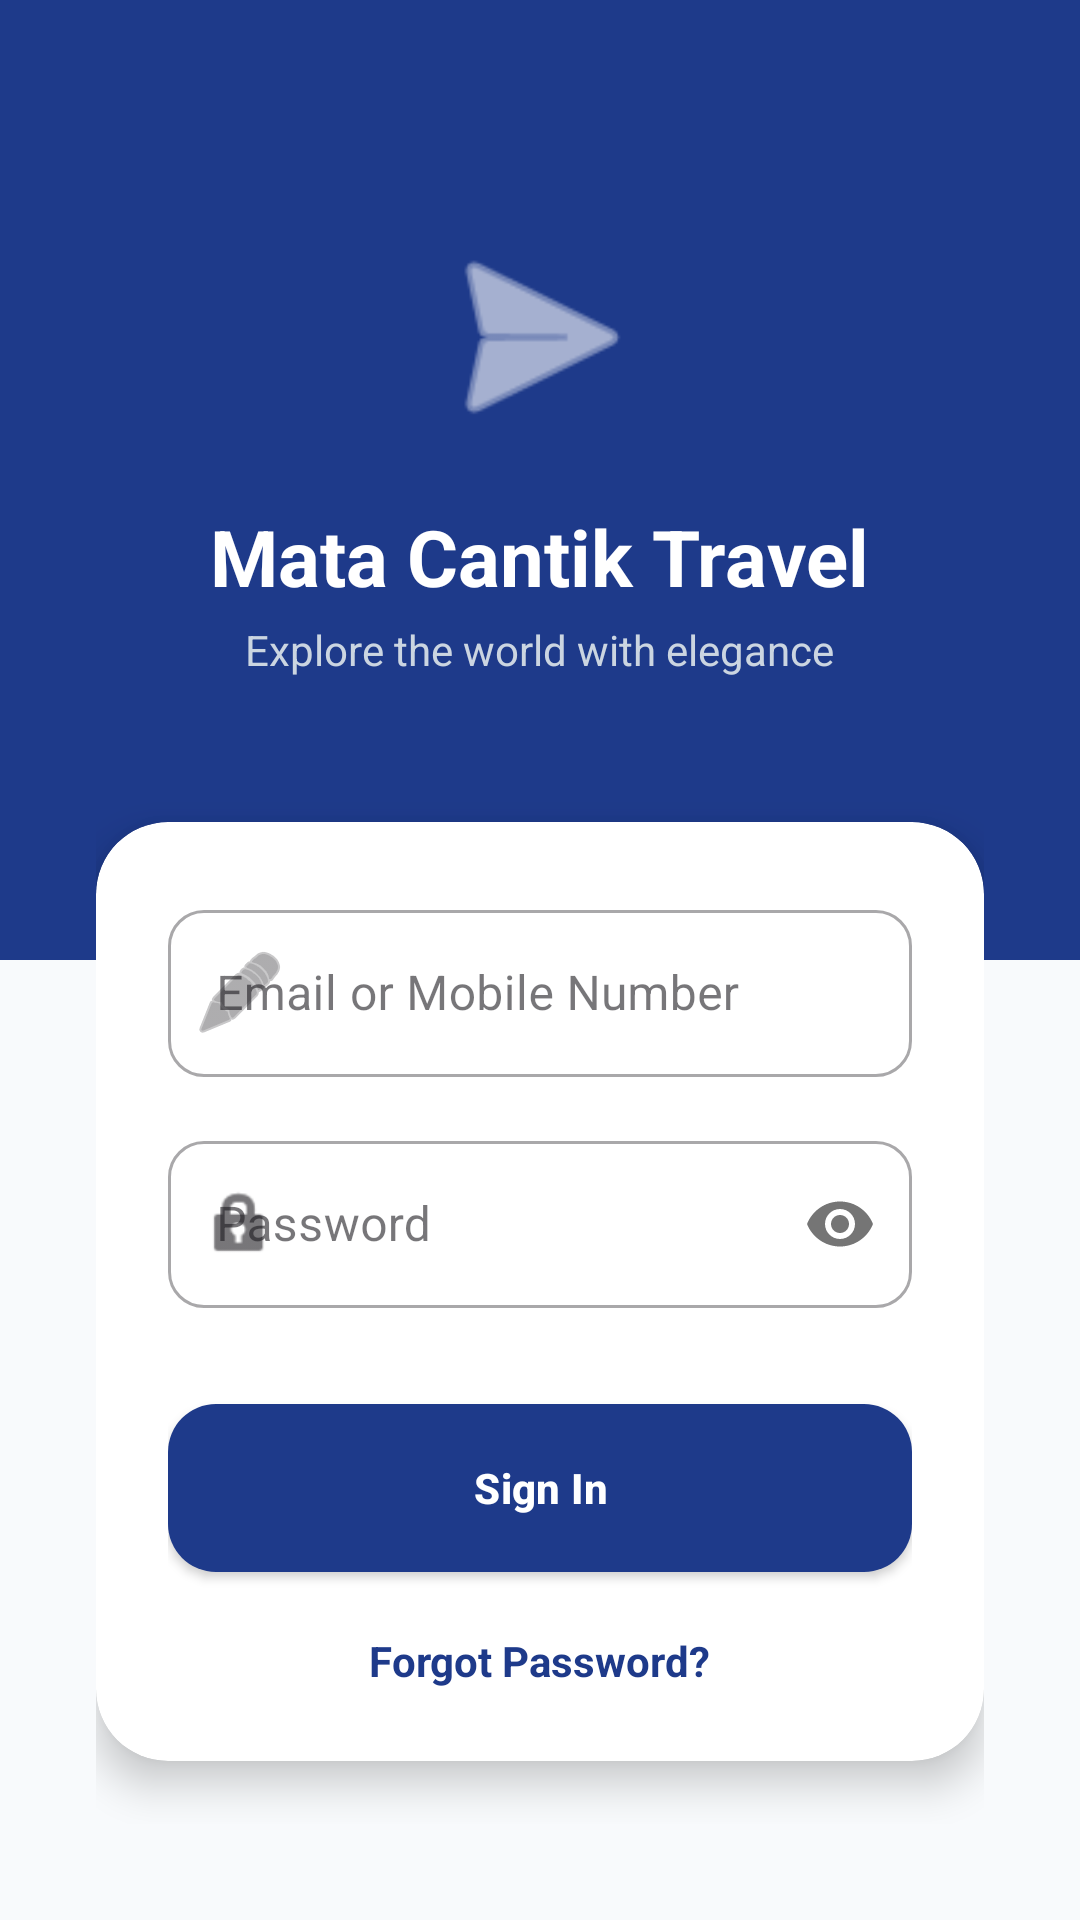

Android layout source for this screen:
<!-- AndroidManifest.xml: application theme Theme.ProjectMobile -->
<!-- res/layout/activity_third.xml -->
<?xml version="1.0" encoding="utf-8"?>
<androidx.constraintlayout.widget.ConstraintLayout
    xmlns:android="http://schemas.android.com/apk/res/android"
    xmlns:app="http://schemas.android.com/apk/res-auto"
    android:id="@+id/main"
    android:layout_width="match_parent"
    android:layout_height="match_parent"
    android:background="#F8FAFC">

    <View
        android:layout_width="match_parent"
        android:layout_height="320dp"
        android:background="@color/blue_pcr"
        app:layout_constraintTop_toTopOf="parent"/>

    <LinearLayout
        android:layout_width="match_parent"
        android:layout_height="match_parent"
        android:orientation="vertical"
        android:gravity="center_horizontal"
        android:padding="32dp">

        <ImageView
            android:layout_width="80dp"
            android:layout_height="80dp"
            android:src="@android:drawable/ic_menu_send"
            app:tint="#FFFFFF"
            android:layout_marginTop="40dp"/>

        <TextView
            android:layout_width="wrap_content"
            android:layout_height="wrap_content"
            android:text="Mata Cantik Travel"
            android:textColor="#FFFFFF"
            android:textSize="26sp"
            android:textStyle="bold"
            android:layout_marginTop="16dp"/>

        <TextView
            android:layout_width="wrap_content"
            android:layout_height="wrap_content"
            android:text="Explore the world with elegance"
            android:textColor="#CBD5E1"
            android:textSize="14sp"
            android:layout_marginTop="4dp"/>

        <com.google.android.material.card.MaterialCardView
            android:layout_width="match_parent"
            android:layout_height="wrap_content"
            android:layout_marginTop="48dp"
            app:cardBackgroundColor="@color/white"
            app:cardCornerRadius="24dp"
            app:cardElevation="8dp"
            app:strokeWidth="0dp">

            <LinearLayout
                android:layout_width="match_parent"
                android:layout_height="wrap_content"
                android:orientation="vertical"
                android:padding="24dp">

                <com.google.android.material.textfield.TextInputLayout
                    style="@style/Widget.MaterialComponents.TextInputLayout.OutlinedBox"
                    android:layout_width="match_parent"
                    android:layout_height="wrap_content"
                    android:hint="Email or Mobile Number"
                    app:boxCornerRadiusTopStart="12dp"
                    app:boxCornerRadiusTopEnd="12dp"
                    app:boxCornerRadiusBottomStart="12dp"
                    app:boxCornerRadiusBottomEnd="12dp"
                    app:startIconDrawable="@android:drawable/ic_menu_edit">

                    <com.google.android.material.textfield.TextInputEditText
                        android:id="@+id/etUsername"
                        android:layout_width="match_parent"
                        android:layout_height="wrap_content"
                        android:inputType="textEmailAddress" />
                </com.google.android.material.textfield.TextInputLayout>

                <com.google.android.material.textfield.TextInputLayout
                    style="@style/Widget.MaterialComponents.TextInputLayout.OutlinedBox"
                    android:layout_width="match_parent"
                    android:layout_height="wrap_content"
                    android:layout_marginTop="16dp"
                    android:hint="Password"
                    app:boxCornerRadiusTopStart="12dp"
                    app:boxCornerRadiusTopEnd="12dp"
                    app:boxCornerRadiusBottomStart="12dp"
                    app:boxCornerRadiusBottomEnd="12dp"
                    app:passwordToggleEnabled="true"
                    app:startIconDrawable="@android:drawable/ic_lock_idle_lock">

                    <com.google.android.material.textfield.TextInputEditText
                        android:id="@+id/etPassword"
                        android:layout_width="match_parent"
                        android:layout_height="wrap_content"
                        android:inputType="textPassword" />
                </com.google.android.material.textfield.TextInputLayout>

                <com.google.android.material.button.MaterialButton
                    android:id="@+id/btnLogin"
                    android:layout_width="match_parent"
                    android:layout_height="56dp"
                    android:layout_marginTop="32dp"
                    android:text="Sign In"
                    android:textStyle="bold"
                    app:cornerRadius="16dp"
                    app:backgroundTint="@color/blue_pcr"
                    app:elevation="4dp"
                    android:textAllCaps="false" />

                <TextView
                    android:layout_width="wrap_content"
                    android:layout_height="wrap_content"
                    android:layout_gravity="center"
                    android:layout_marginTop="20dp"
                    android:text="Forgot Password?"
                    android:textColor="@color/blue_pcr"
                    android:textStyle="bold" />

            </LinearLayout>
        </com.google.android.material.card.MaterialCardView>

        <TextView
            android:layout_width="wrap_content"
            android:layout_height="wrap_content"
            android:layout_marginTop="32dp"
            android:text="Don't have an account? Sign Up"
            android:textColor="#64748B"
            android:textSize="14sp"/>

    </LinearLayout>
</androidx.constraintlayout.widget.ConstraintLayout>
<!-- resources referenced by this layout -->
<resources>
  <color name="blue_pcr">#1E3A8A</color>
  <color name="white">#FFFFFFFF</color>
  <style name="Theme.ProjectMobile" parent="Base.Theme.ProjectMobile">
          <item name="materialButtonStyle">@style/Widget.App.Button</item>
      </style>
  <style name="Base.Theme.ProjectMobile" parent="Theme.Material3.DayNight.NoActionBar">
          
          
      </style>
  <style name="Widget.App.Button" parent="Widget.MaterialComponents.Button">
          <item name="android:textAllCaps">false</item>
          <item name="android:insetTop">0dp</item>
          <item name="android:insetBottom">0dp</item>
          <item name="android:textStyle">bold</item>
          <item name="android:letterSpacing">0.01</item>
          <item name="cornerRadius">28dp</item>
          <item name="elevation">4dp</item>
      </style>
</resources>
